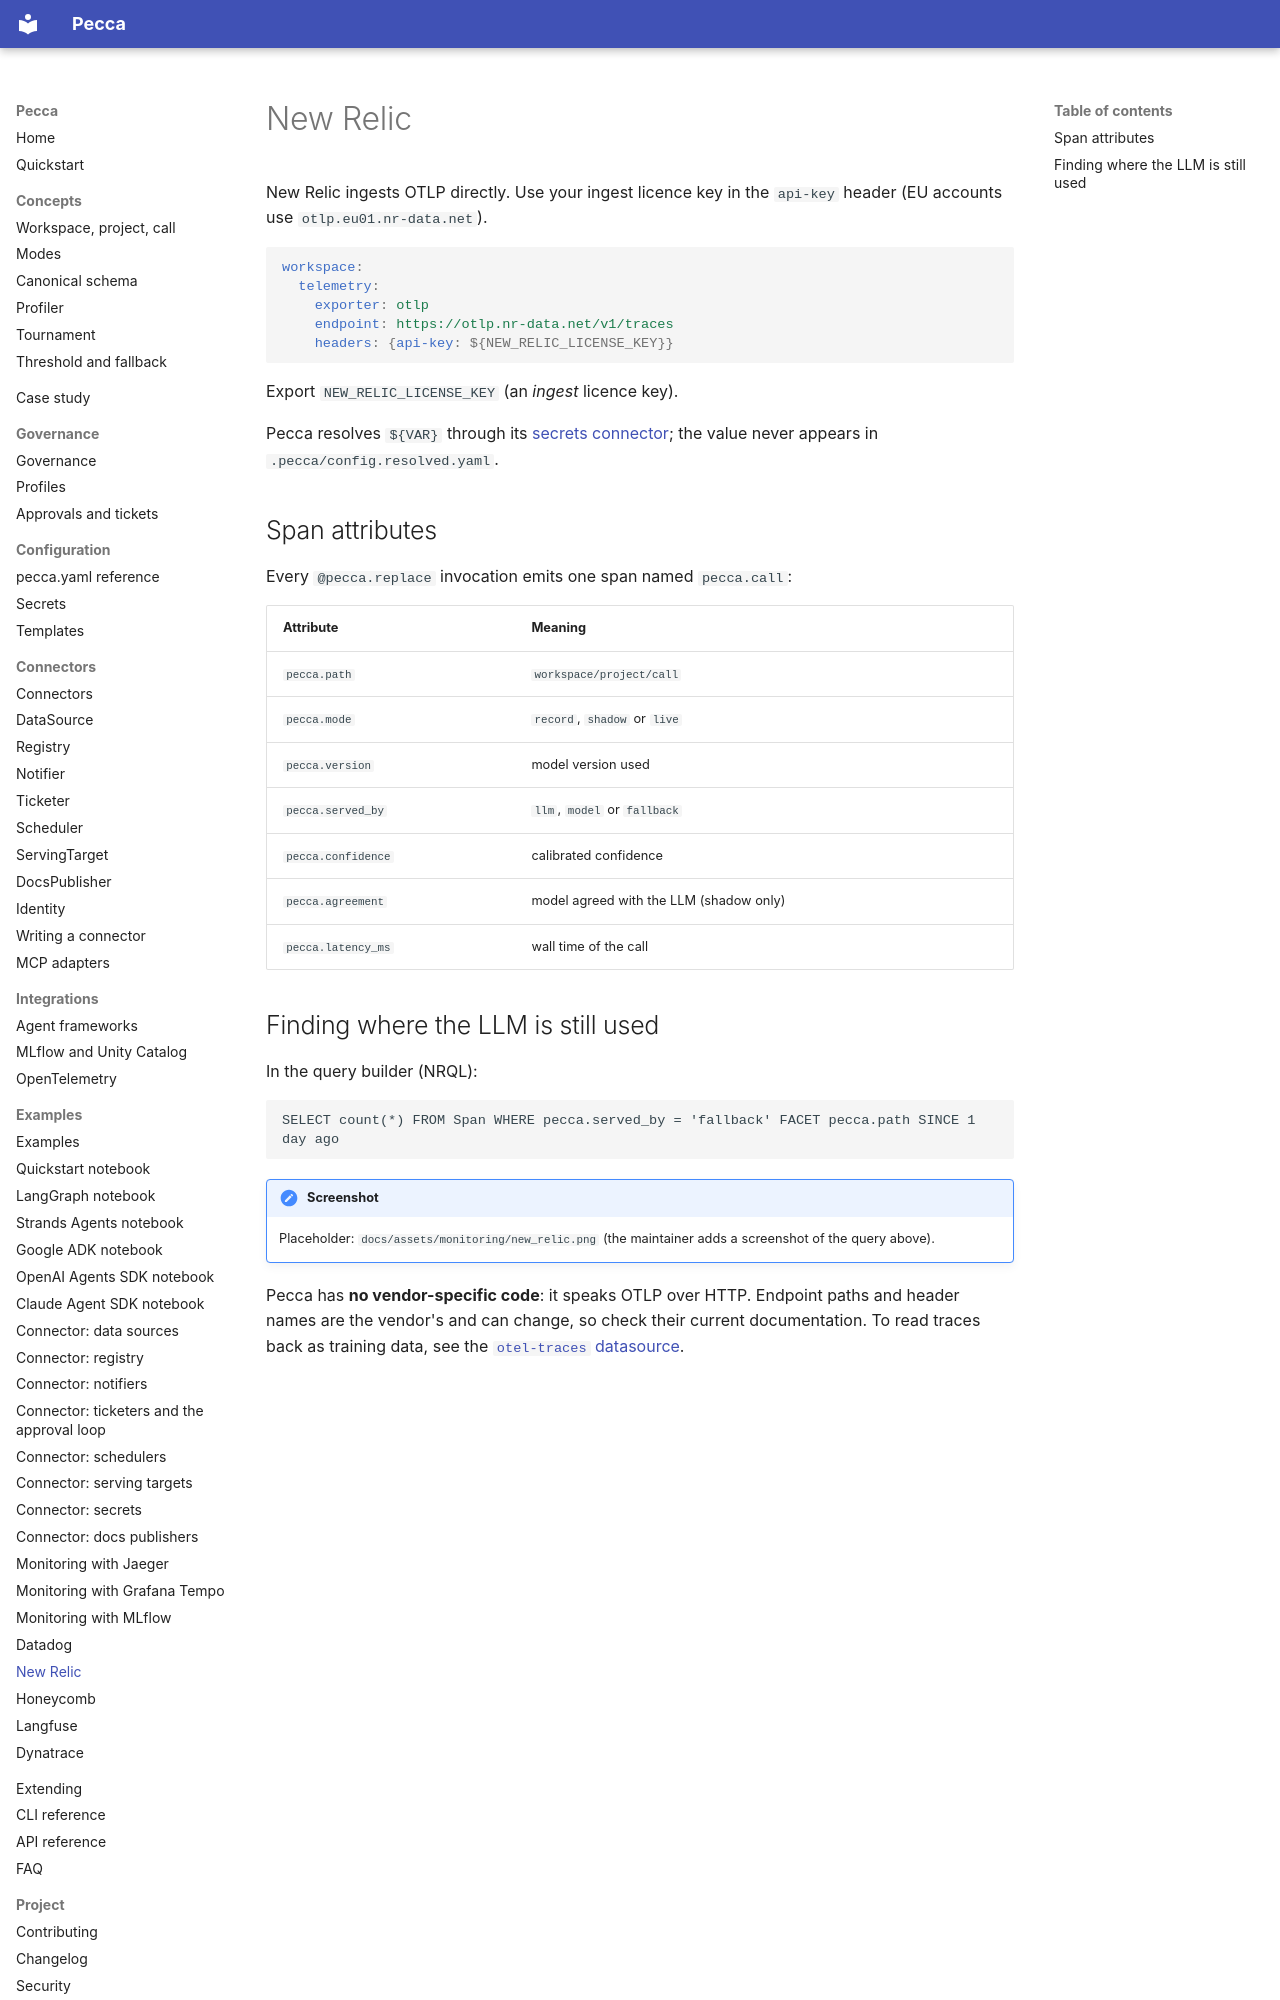

repository: pecca-core/pecca · page: examples/monitoring_new_relic/index.html · generator: mkdocs

# New Relic

New Relic ingests OTLP directly. Use your ingest licence key in the `api-key` header (EU accounts use `otlp.eu01.nr-data.net`).

```yaml
workspace:
  telemetry:
    exporter: otlp
    endpoint: https://otlp.nr-data.net/v1/traces
    headers: {api-key: ${NEW_RELIC_LICENSE_KEY}}
```
Export `NEW_RELIC_LICENSE_KEY` (an *ingest* licence key).

Pecca resolves `${VAR}` through its [secrets connector](../config/secrets.md); the value never appears in `.pecca/config.resolved.yaml`.

## Span attributes
Every `@pecca.replace` invocation emits one span named `pecca.call`:

| Attribute | Meaning |
| --- | --- |
| `pecca.path` | `workspace/project/call` |
| `pecca.mode` | `record`, `shadow` or `live` |
| `pecca.version` | model version used |
| `pecca.served_by` | `llm`, `model` or `fallback` |
| `pecca.confidence` | calibrated confidence |
| `pecca.agreement` | model agreed with the LLM (shadow only) |
| `pecca.latency_ms` | wall time of the call |
